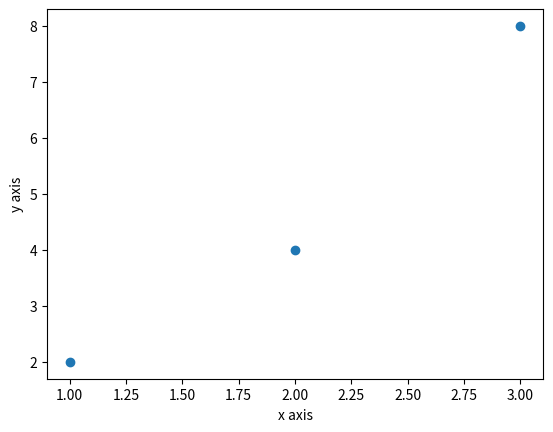

Python code for this plot:
#!/usr/bin/env python3
# -*- coding: utf-8 -*-

import matplotlib.pyplot as plt
import numpy as np
'''
#定义绘图的数据
myarray = np.array([[1, 2, 3], [2, 4, 6], [3, 6, 9]])
#初始化绘图
plt.plot(myarray)
#设定x,y轴
plt.xlabel('x axis')
plt.ylabel('y axis')
#绘图
plt.show()
'''

myarray1 = np.array([1,2,3])
myarray2 = np.array([2,4,8])

plt.scatter(myarray1,myarray2)

plt.xlabel('x axis')
plt.ylabel('y axis')

plt.show()